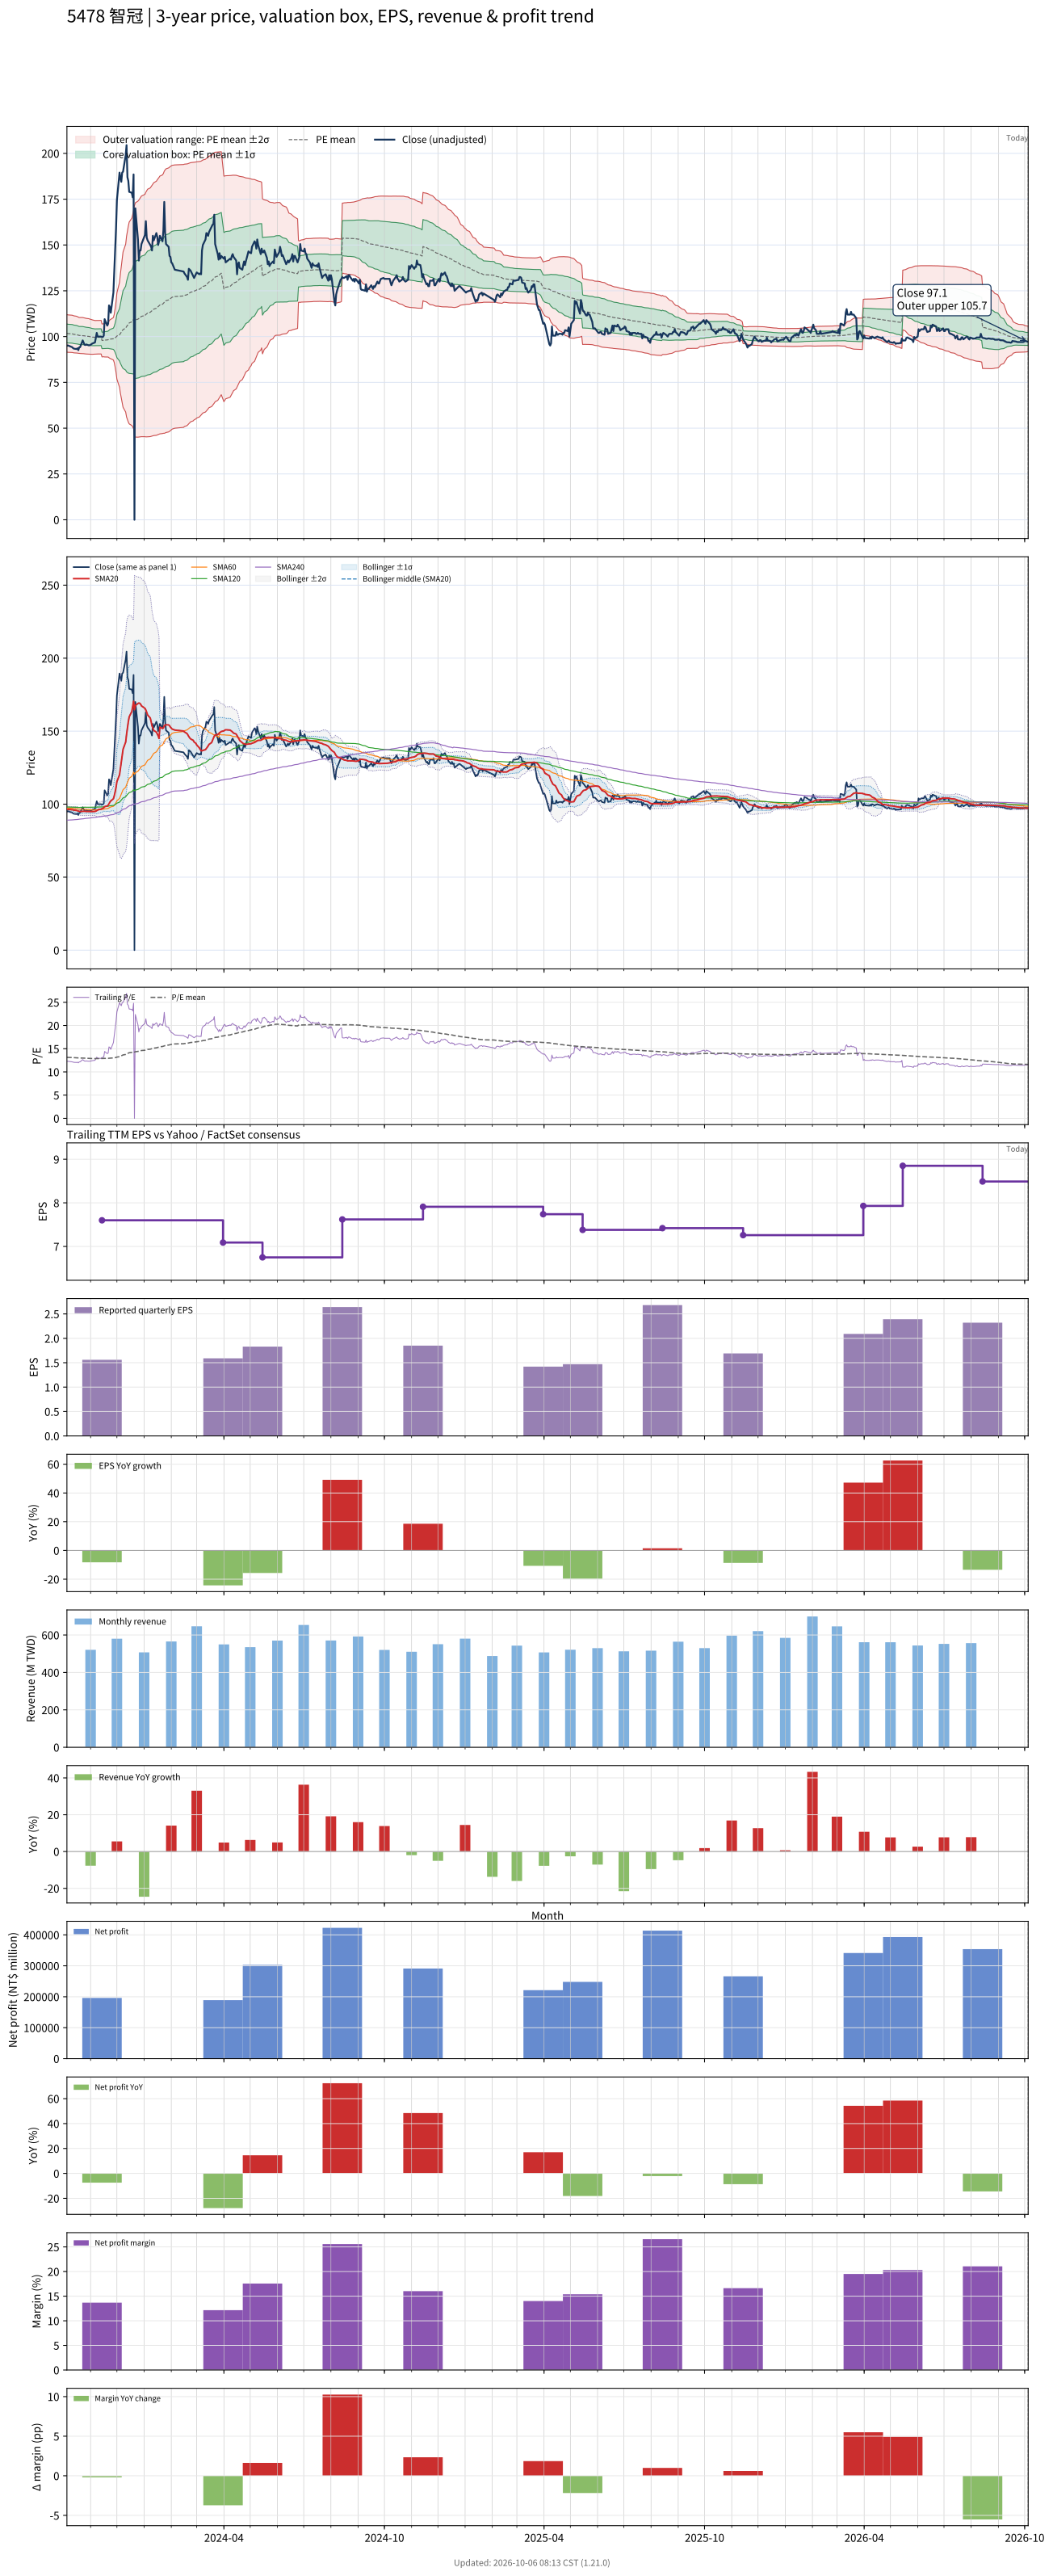

The data file committed next to this chart (first rows):
# chart-version: skill-stock-dynamic-val…
date, close, available_date, period_end, eps, ttm_eps, pe, pe_mean, pe_std, price_m2, price_m1, price_mean, price_p1, price_p2, forward_eps, forward_pe, forward_pe_mean, forward_pe_std, forward_price_m2, forward_price_m1, forward_price_mean, forward_price_p1, forward_price_p2, sma20
2023-10-05, 95, 2023-08-14, 2023-06-30, 1.77, 7.74, 12.27, 13.14, 0.6611, 91.51, 96.62, 101.7, 106.9, 112, , , , , , , , , , 96.6
2023-10-06, 95.2, 2023-08-14, 2023-06-30, 1.77, 7.74, 12.3, 13.13, 0.6602, 91.41, 96.52, 101.6, 106.7, 111.8, , , , , , , , , , 96.44
2023-10-11, 94.2, 2023-08-14, 2023-06-30, 1.77, 7.74, 12.17, 13.11, 0.6568, 91.32, 96.4, 101.5, 106.6, 111.7, , , , , , , , , , 96.22
2023-10-12, 93.7, 2023-08-14, 2023-06-30, 1.77, 7.74, 12.11, 13.09, 0.6554, 91.21, 96.28, 101.4, 106.4, 111.5, , , , , , , , , , 96.05
2023-10-13, 93.4, 2023-08-14, 2023-06-30, 1.77, 7.74, 12.07, 13.08, 0.6525, 91.11, 96.16, 101.2, 106.3, 111.3, , , , , , , , , , 95.9
2023-10-16, 93.2, 2023-08-14, 2023-06-30, 1.77, 7.74, 12.04, 13.06, 0.6485, 91.02, 96.04, 101.1, 106.1, 111.1, , , , , , , , , , 95.69
2023-10-17, 93.6, 2023-08-14, 2023-06-30, 1.77, 7.74, 12.09, 13.04, 0.641, 90.98, 95.94, 100.9, 105.9, 110.8, , , , , , , , , , 95.48
2023-10-18, 92.6, 2023-08-14, 2023-06-30, 1.77, 7.74, 11.96, 13.02, 0.6396, 90.86, 95.81, 100.8, 105.7, 110.7, , , , , , , , , , 95.22
2023-10-19, 94.1, 2023-08-14, 2023-06-30, 1.77, 7.74, 12.16, 13, 0.6312, 90.84, 95.73, 100.6, 105.5, 110.4, , , , , , , , , , 95.06
2023-10-20, 94.2, 2023-08-14, 2023-06-30, 1.77, 7.74, 12.17, 13, 0.6348, 90.76, 95.67, 100.6, 105.5, 110.4, , , , , , , , , , 94.97
2023-10-23, 97.9, 2023-08-14, 2023-06-30, 1.77, 7.74, 12.65, 12.99, 0.6354, 90.72, 95.64, 100.6, 105.5, 110.4, , , , , , , , , , 95.06
2023-10-24, 96.8, 2023-08-14, 2023-06-30, 1.77, 7.74, 12.51, 12.98, 0.6341, 90.66, 95.57, 100.5, 105.4, 110.3, , , , , , , , , , 95.13
2023-10-25, 95.6, 2023-08-14, 2023-06-30, 1.77, 7.74, 12.35, 12.97, 0.6348, 90.58, 95.49, 100.4, 105.3, 110.2, , , , , , , , , , 95.16
2023-10-26, 95.4, 2023-08-14, 2023-06-30, 1.77, 7.74, 12.33, 12.96, 0.6302, 90.54, 95.42, 100.3, 105.2, 110.1, , , , , , , , , , 95.06
2023-10-27, 95.7, 2023-08-14, 2023-06-30, 1.77, 7.74, 12.36, 12.95, 0.6279, 90.49, 95.35, 100.2, 105.1, 109.9, , , , , , , , , , 95.02
2023-10-30, 95.2, 2023-08-14, 2023-06-30, 1.77, 7.74, 12.3, 12.93, 0.6238, 90.44, 95.27, 100.1, 104.9, 109.8, , , , , , , , , , 94.98
2023-10-31, 95.3, 2023-08-14, 2023-06-30, 1.77, 7.74, 12.31, 12.92, 0.6181, 90.42, 95.2, 99.99, 104.8, 109.6, , , , , , , , , , 94.94
2023-11-01, 95.5, 2023-08-14, 2023-06-30, 1.77, 7.74, 12.34, 12.91, 0.6167, 90.36, 95.13, 99.9, 104.7, 109.5, , , , , , , , , , 94.9
2023-11-02, 95.9, 2023-08-14, 2023-06-30, 1.77, 7.74, 12.39, 12.9, 0.6119, 90.34, 95.07, 99.81, 104.5, 109.3, , , , , , , , , , 94.89
2023-11-03, 96.2, 2023-08-14, 2023-06-30, 1.77, 7.74, 12.43, 12.88, 0.6065, 90.32, 95.02, 99.71, 104.4, 109.1, , , , , , , , , , 94.94
2023-11-06, 96.8, 2023-08-14, 2023-06-30, 1.77, 7.74, 12.51, 12.87, 0.5923, 90.43, 95.01, 99.6, 104.2, 108.8, , , , , , , , , , 95.03
2023-11-07, 99.3, 2023-08-14, 2023-06-30, 1.77, 7.74, 12.83, 12.87, 0.5911, 90.47, 95.04, 99.62, 104.2, 108.8, , , , , , , , , , 95.23
2023-11-08, 102, 2023-08-14, 2023-06-30, 1.77, 7.74, 13.18, 12.87, 0.5917, 90.49, 95.07, 99.65, 104.2, 108.8, , , , , , , , , , 95.62
2023-11-09, 100, 2023-08-14, 2023-06-30, 1.77, 7.74, 12.92, 12.87, 0.5917, 90.49, 95.07, 99.65, 104.2, 108.8, , , , , , , , , , 95.94
2023-11-10, 100, 2023-08-14, 2023-06-30, 1.77, 7.74, 12.92, 12.87, 0.5917, 90.49, 95.07, 99.64, 104.2, 108.8, , , , , , , , , , 96.27
2023-11-13, 100, 2023-08-14, 2023-06-30, 1.77, 7.74, 12.92, 12.88, 0.5913, 90.51, 95.09, 99.66, 104.2, 108.8, , , , , , , , , , 96.61
2023-11-14, 99.7, 2023-11-14, 2023-09-30, 1.56, 7.6, 13.12, 12.88, 0.5914, 88.9, 93.39, 97.89, 102.4, 106.9, , , , , , , , , , 96.91
2023-11-15, 99.8, 2023-11-14, 2023-09-30, 1.56, 7.6, 13.13, 12.88, 0.5914, 88.93, 93.43, 97.92, 102.4, 106.9, , , , , , , , , , 97.27
2023-11-16, 100.5, 2023-11-14, 2023-09-30, 1.56, 7.6, 13.22, 12.89, 0.5913, 88.98, 93.47, 97.96, 102.5, 107, , , , , , , , , , 97.59
2023-11-17, 109.5, 2023-11-14, 2023-09-30, 1.56, 7.6, 14.41, 12.91, 0.6065, 88.86, 93.47, 98.08, 102.7, 107.3, , , , , , , , , , 98.36
2023-11-20, 106, 2023-11-14, 2023-09-30, 1.56, 7.6, 13.95, 12.92, 0.6128, 88.86, 93.51, 98.17, 102.8, 107.5, , , , , , , , , , 98.76
2023-11-21, 107, 2023-11-14, 2023-09-30, 1.56, 7.6, 14.08, 12.93, 0.6211, 88.83, 93.55, 98.27, 103, 107.7, , , , , , , , , , 99.27
2023-11-22, 117, 2023-11-14, 2023-09-30, 1.56, 7.6, 15.39, 12.95, 0.6595, 88.42, 93.44, 98.45, 103.5, 108.5, , , , , , , , , , 100.3
2023-11-23, 116, 2023-11-14, 2023-09-30, 1.56, 7.6, 15.26, 12.97, 0.6922, 88.08, 93.34, 98.6, 103.9, 109.1, , , , , , , , , , 101.4
2023-11-24, 113, 2023-11-14, 2023-09-30, 1.56, 7.6, 14.87, 12.98, 0.7071, 87.91, 93.28, 98.66, 104, 109.4, , , , , , , , , , 102.2
2023-11-27, 124, 2023-11-14, 2023-09-30, 1.56, 7.6, 16.32, 13, 0.7626, 87.2, 93, 98.8, 104.6, 110.4, , , , , , , , , , 103.7
2023-11-28, 136, 2023-11-14, 2023-09-30, 1.56, 7.6, 17.89, 13.03, 0.8719, 85.75, 92.38, 99, 105.6, 112.3, , , , , , , , , , 105.7
2023-11-29, 149.5, 2023-11-14, 2023-09-30, 1.56, 7.6, 19.67, 13.07, 1.055, 83.3, 91.32, 99.34, 107.4, 115.4, , , , , , , , , , 108.4
2023-11-30, 159, 2023-11-14, 2023-09-30, 1.56, 7.6, 20.92, 13.13, 1.271, 80.44, 90.1, 99.76, 109.4, 119.1, , , , , , , , , , 111.6
2023-12-01, 174.5, 2023-11-14, 2023-09-30, 1.56, 7.6, 22.96, 13.2, 1.552, 76.71, 88.5, 100.3, 112.1, 123.9, , , , , , , , , , 115.5
2023-12-04, 189.5, 2023-11-14, 2023-09-30, 1.56, 7.6, 24.93, 13.29, 1.884, 72.34, 86.66, 101, 115.3, 129.6, , , , , , , , , , 120.1
2023-12-05, 186.5, 2023-11-14, 2023-09-30, 1.56, 7.6, 24.54, 13.38, 2.146, 69.06, 85.37, 101.7, 118, 134.3, , , , , , , , , , 124.5
2023-12-06, 184.5, 2023-11-14, 2023-09-30, 1.56, 7.6, 24.28, 13.47, 2.365, 66.4, 84.37, 102.4, 120.3, 138.3, , , , , , , , , , 128.6
2023-12-07, 189.5, 2023-11-14, 2023-09-30, 1.56, 7.6, 24.93, 13.56, 2.587, 63.76, 83.42, 103.1, 122.7, 142.4, , , , , , , , , , 133.1
2023-12-08, 190, 2023-11-14, 2023-09-30, 1.56, 7.6, 25, 13.66, 2.789, 61.41, 82.61, 103.8, 125, 146.2, , , , , , , , , , 137.6
2023-12-11, 199, 2023-11-14, 2023-09-30, 1.56, 7.6, 26.18, 13.76, 3.014, 58.79, 81.7, 104.6, 127.5, 150.4, , , , , , , , , , 142.5
2023-12-12, 204.5, 2023-11-14, 2023-09-30, 1.56, 7.6, 26.91, 13.87, 3.245, 56.12, 80.78, 105.4, 130.1, 154.8, , , , , , , , , , 147.8
2023-12-13, 187, 2023-11-14, 2023-09-30, 1.56, 7.6, 24.61, 13.97, 3.389, 54.62, 80.38, 106.1, 131.9, 157.6, , , , , , , , , , 152.1
2023-12-14, 185, 2023-11-14, 2023-09-30, 1.56, 7.6, 24.34, 14.05, 3.519, 53.33, 80.08, 106.8, 133.6, 160.3, , , , , , , , , , 156.3
2023-12-15, 179, 2023-11-14, 2023-09-30, 1.56, 7.6, 23.55, 14.13, 3.624, 52.34, 79.88, 107.4, 135, 162.5, , , , , , , , , , 159.8
2023-12-18, 178.5, 2023-11-14, 2023-09-30, 1.56, 7.6, 23.49, 14.22, 3.723, 51.45, 79.74, 108, 136.3, 164.6, , , , , , , , , , 163.4
2023-12-19, 176, 2023-11-14, 2023-09-30, 1.56, 7.6, 23.16, 14.29, 3.811, 50.71, 79.68, 108.6, 137.6, 166.6, , , , , , , , , , 166.9
2023-12-20, 188.5, 2023-11-14, 2023-09-30, 1.56, 7.6, 24.8, 14.39, 3.929, 49.64, 79.5, 109.4, 139.2, 169.1, , , , , , , , , , 170.5
2023-12-21, 0.000000, 2023-11-14, 2023-09-30, 1.56, 7.6, 0.000000, 14.28, 4.142, 45.54, 77.02, 108.5, 140, 171.5, , , , , , , , , , 164.7
2023-12-22, 170, 2023-11-14, 2023-09-30, 1.56, 7.6, 22.37, 14.35, 4.206, 45.13, 77.1, 109.1, 141, 173, , , , , , , , , , 167.5
2023-12-25, 153, 2023-11-14, 2023-09-30, 1.56, 7.6, 20.13, 14.41, 4.238, 45.09, 77.3, 109.5, 141.7, 173.9, , , , , , , , , , 169
2023-12-26, 141.5, 2023-11-14, 2023-09-30, 1.56, 7.6, 18.62, 14.45, 4.255, 45.16, 77.5, 109.8, 142.2, 174.5, , , , , , , , , , 169.2
2023-12-27, 147, 2023-11-14, 2023-09-30, 1.56, 7.6, 19.34, 14.5, 4.277, 45.21, 77.71, 110.2, 142.7, 175.2, , , , , , , , , , 169.1
2023-12-28, 147, 2023-11-14, 2023-09-30, 1.56, 7.6, 19.34, 14.55, 4.298, 45.28, 77.94, 110.6, 143.3, 175.9, , , , , , , , , , 168.5
... 668 more rows
